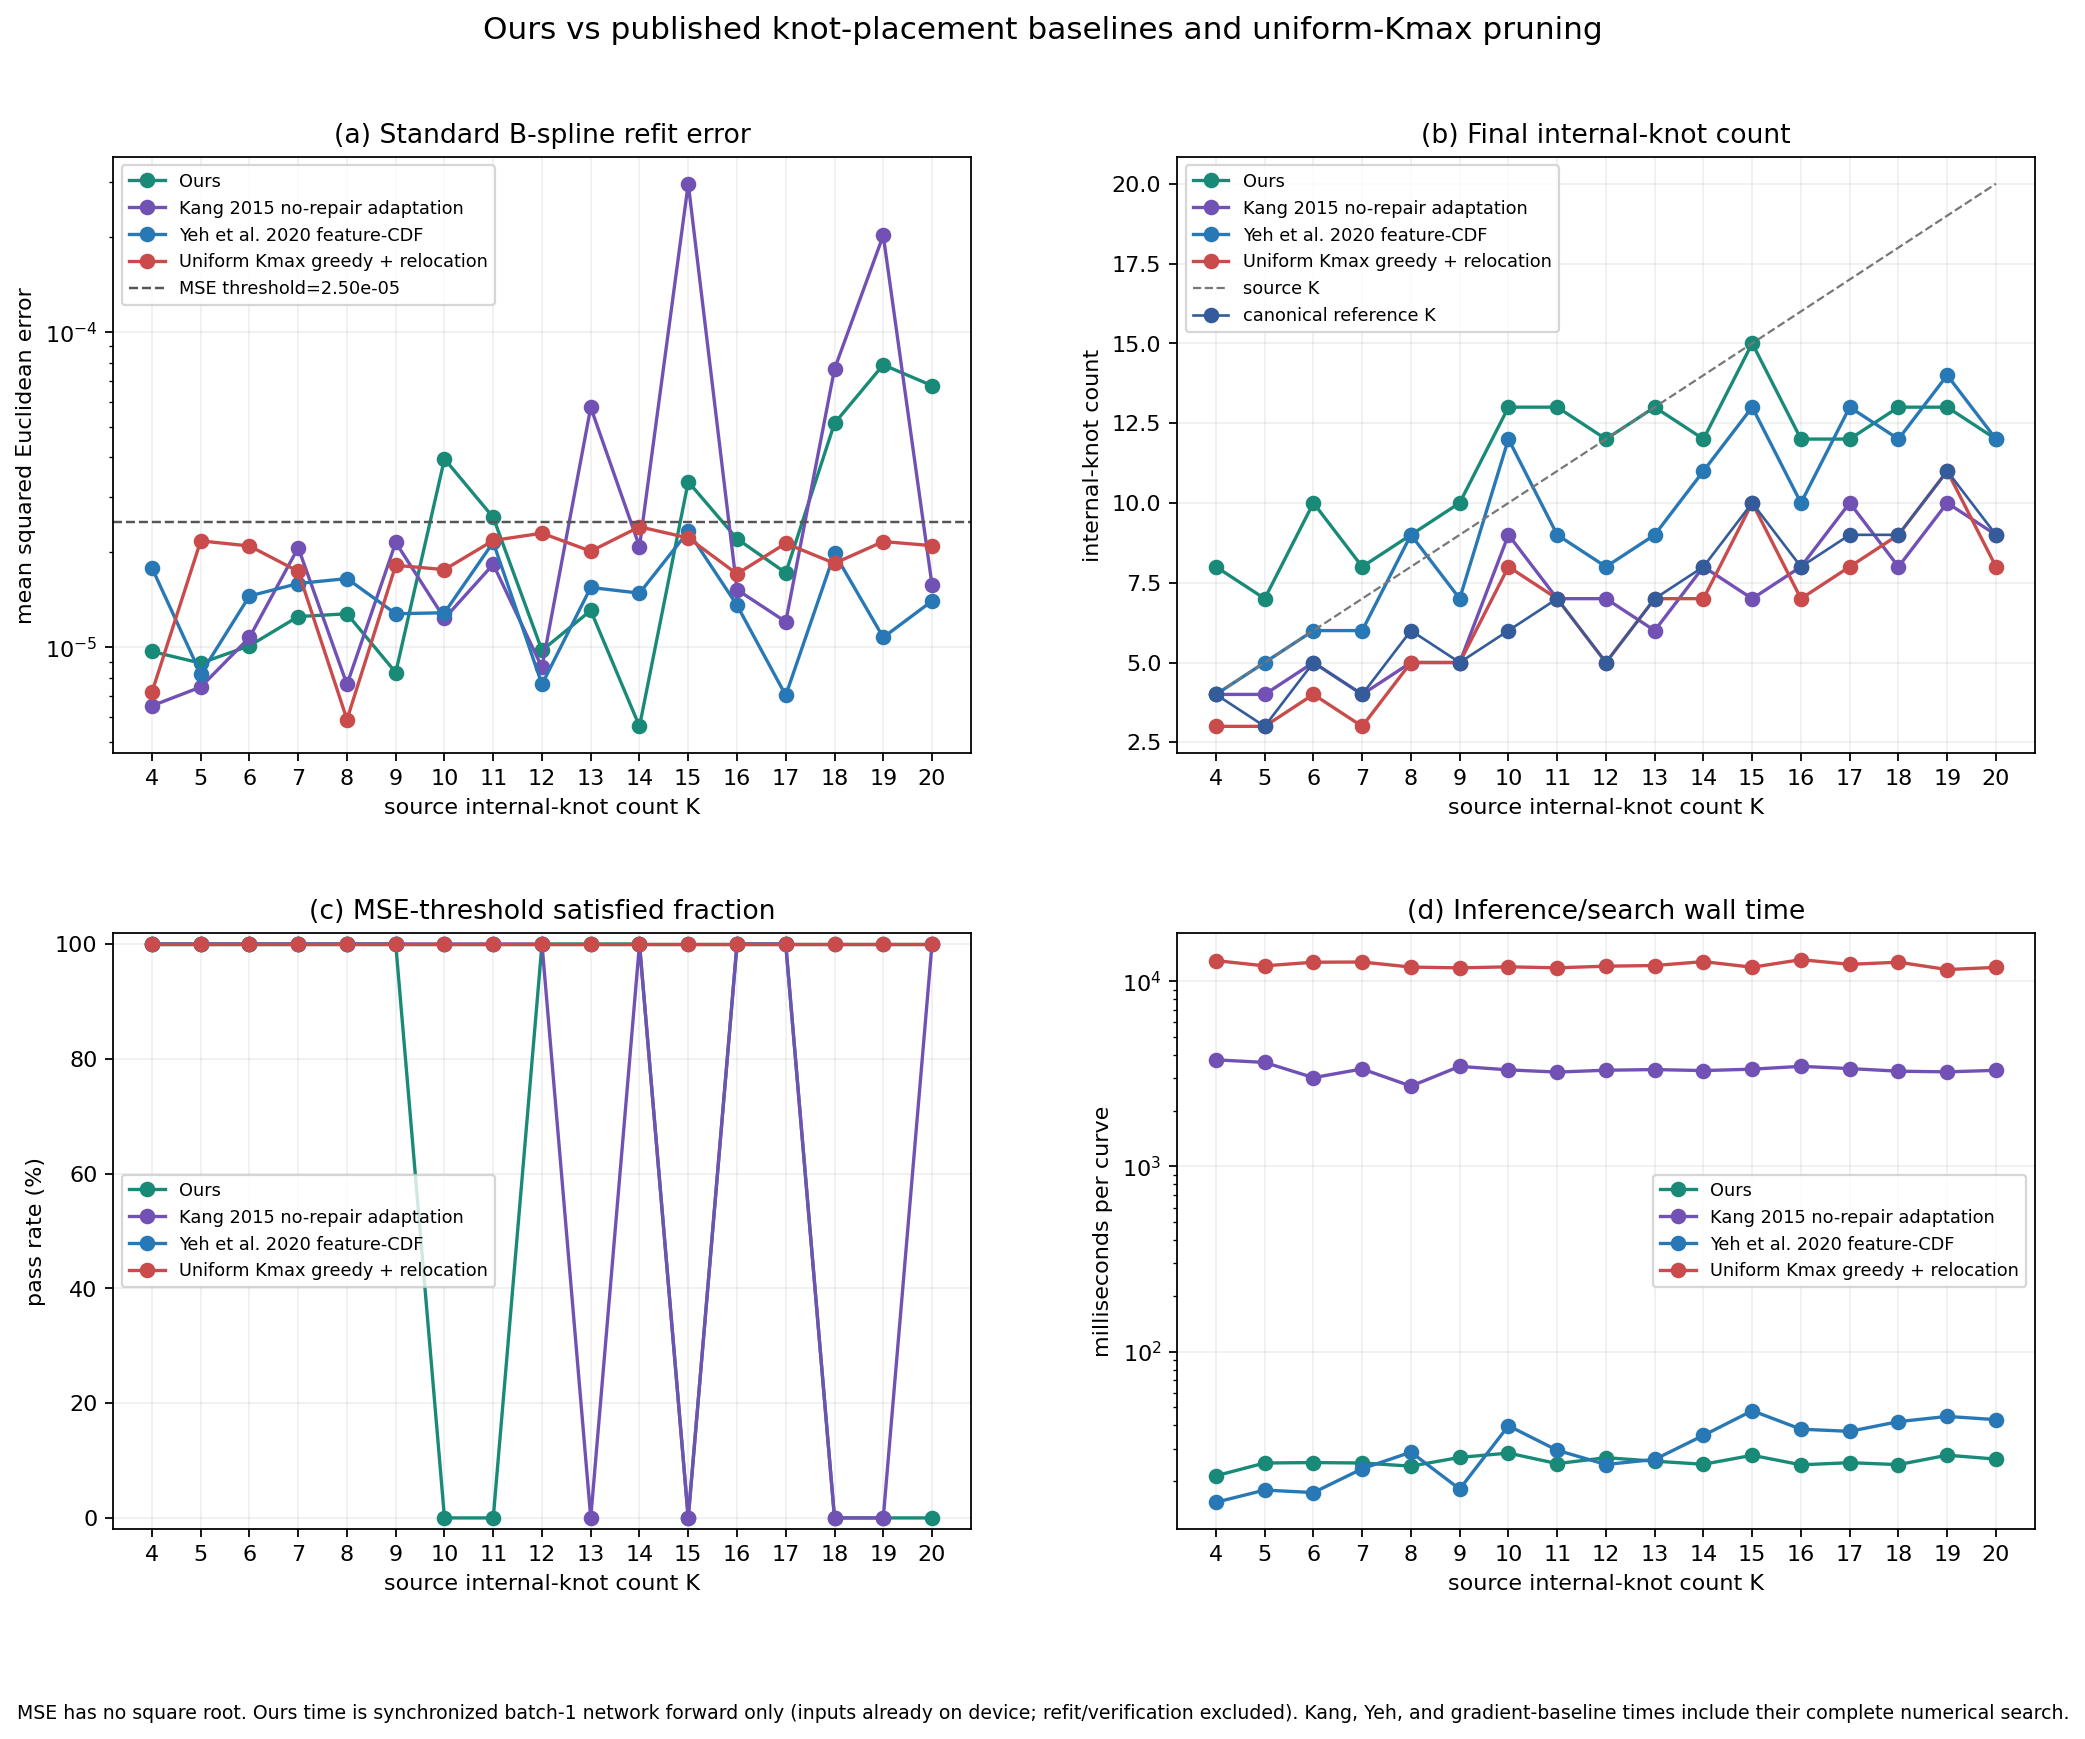

Values plotted in this chart, from the file beside it:
sample_index, source_internal_knot_count, canonical_internal_knot_count, mse_tolerance, method, mse, final_internal_knot_count, canonical_count_error, source_count_error, threshold_satisfied, elapsed_ms, timing_scope, parameterization, internal_knots
1130, 4, 4, 2.5e-05, ours, 9.692309752457414e-06, 8, 4, 4, True, 21.38, synchronized batch-1 network forward onl…, network_predicted, [0.23702508211135864, 0.3898544013500213…
1130, 4, 4, 2.5e-05, kang_sparse_2015_adaptation, 6.517433159698165e-06, 4, 0, 0, True, 3762, complete sparse ADMM selection + relocat…, chord_length, [0.29439786585365857, 0.3790015243902438…
1130, 4, 4, 2.5e-05, yeh_feature_cdf_2020, 1.7838105092374897e-05, 4, 0, 0, True, 15.38, complete derivative-feature construction…, chord_length, [0.28081897629192143, 0.4510023098771898…
1130, 4, 4, 2.5e-05, uniform_gradient_pruning, 7.203185394937749e-06, 3, -1, -1, True, 12906, complete uniform-Kmax initialization + a…, chord_length, [0.4448960218514262, 0.5733926580655965,…
1209, 5, 3, 2.5e-05, ours, 8.900322855140118e-06, 7, 4, 2, True, 25.06, synchronized batch-1 network forward onl…, network_predicted, [0.3103615641593933, 0.5551097989082336,…
1209, 5, 3, 2.5e-05, kang_sparse_2015_adaptation, 7.475813624278626e-06, 4, 1, -1, True, 3642, complete sparse ADMM selection + relocat…, chord_length, [0.2679115853658537, 0.453125, 0.5933689…
1209, 5, 3, 2.5e-05, yeh_feature_cdf_2020, 8.225266823999781e-06, 5, 2, 0, True, 17.9, complete derivative-feature construction…, chord_length, [0.37216926247513615, 0.48867080924273, …
1209, 5, 3, 2.5e-05, uniform_gradient_pruning, 2.1741589399227013e-05, 3, 0, -2, True, 12099, complete uniform-Kmax initialization + a…, chord_length, [0.4911997958026877, 0.603279907383891, …
841, 6, 5, 2.5e-05, ours, 1.0103552713332101e-05, 10, 5, 4, True, 25.19, synchronized batch-1 network forward onl…, network_predicted, [0.12420778721570969, 0.1591052114963531…
841, 6, 5, 2.5e-05, kang_sparse_2015_adaptation, 1.0740481567067094e-05, 5, 0, -1, True, 3014, complete sparse ADMM selection + relocat…, chord_length, [0.28487042682926833, 0.4312118902439025…
841, 6, 5, 2.5e-05, yeh_feature_cdf_2020, 1.4538909051454602e-05, 6, 1, 0, True, 17.35, complete derivative-feature construction…, chord_length, [0.1861368614542776, 0.28657522227878546…
841, 6, 5, 2.5e-05, uniform_gradient_pruning, 2.0943897146278358e-05, 4, -1, -2, True, 12658, complete uniform-Kmax initialization + a…, chord_length, [0.2776186989998669, 0.44202029585894587…
3471, 7, 4, 2.5e-05, ours, 1.2509955576960094e-05, 8, 4, 1, True, 25.06, synchronized batch-1 network forward onl…, network_predicted, [0.11709114909172058, 0.2741442024707794…
3471, 7, 4, 2.5e-05, kang_sparse_2015_adaptation, 2.068858462581364e-05, 4, 0, -3, True, 3359, complete sparse ADMM selection + relocat…, chord_length, [0.2029344512195122, 0.3172637195121951,…
3471, 7, 4, 2.5e-05, yeh_feature_cdf_2020, 1.5924208091947626e-05, 6, 2, -1, True, 23.32, complete derivative-feature construction…, chord_length, [0.21119861874297094, 0.2964798065255187…
3471, 7, 4, 2.5e-05, uniform_gradient_pruning, 1.739789381237343e-05, 3, -1, -4, True, 12689, complete uniform-Kmax initialization + a…, chord_length, [0.21377669131821955, 0.2455336376273773…
3591, 8, 6, 2.5e-05, ours, 1.2762851302364853e-05, 9, 3, 1, True, 24.09, synchronized batch-1 network forward onl…, network_predicted, [0.14618158340454102, 0.1785631030797958…
3591, 8, 6, 2.5e-05, kang_sparse_2015_adaptation, 7.618472862870754e-06, 5, -1, -3, True, 2713, complete sparse ADMM selection + relocat…, chord_length, [0.2174161585365854, 0.3563262195121951,…
3591, 8, 6, 2.5e-05, yeh_feature_cdf_2020, 1.651105114221984e-05, 9, 3, 1, True, 28.67, complete derivative-feature construction…, chord_length, [0.17361695669729718, 0.2635154820450596…
3591, 8, 6, 2.5e-05, uniform_gradient_pruning, 5.896478815685962e-06, 5, -1, -3, True, 11914, complete uniform-Kmax initialization + a…, chord_length, [0.23619441514511774, 0.3467485639354241…
356, 9, 5, 2.5e-05, ours, 8.312612228189189e-06, 10, 5, 1, True, 26.87, synchronized batch-1 network forward onl…, network_predicted, [0.28643321990966797, 0.3142589926719665…
356, 9, 5, 2.5e-05, kang_sparse_2015_adaptation, 2.1495596698664214e-05, 5, 0, -4, True, 3468, complete sparse ADMM selection + relocat…, chord_length, [0.2193216463414634, 0.33803353658536583…
356, 9, 5, 2.5e-05, yeh_feature_cdf_2020, 1.2766905336335943e-05, 7, 2, -2, True, 18.12, complete derivative-feature construction…, chord_length, [0.20322595948591166, 0.3034107237926936…
356, 9, 5, 2.5e-05, uniform_gradient_pruning, 1.818889581102432e-05, 5, 0, -4, True, 11799, complete uniform-Kmax initialization + a…, chord_length, [0.26465736808901985, 0.3259320213451409…
2269, 10, 6, 2.5e-05, ours, 3.955869135439048e-05, 13, 7, 3, False, 28.35, synchronized batch-1 network forward onl…, network_predicted, [0.0676669105887413, 0.10248193889856339…
2269, 10, 6, 2.5e-05, kang_sparse_2015_adaptation, 1.2337062486082635e-05, 9, 3, -1, True, 3320, complete sparse ADMM selection + relocat…, chord_length, [0.11985518292682926, 0.1850228658536585…
2269, 10, 6, 2.5e-05, yeh_feature_cdf_2020, 1.2862905006906655e-05, 12, 6, 2, True, 39.81, complete derivative-feature construction…, chord_length, [0.11517827450137659, 0.2105108237868000…
2269, 10, 6, 2.5e-05, uniform_gradient_pruning, 1.7624434256558206e-05, 8, 2, -2, True, 11951, complete uniform-Kmax initialization + a…, chord_length, [0.14329932869580994, 0.2059320223017083…
702, 11, 7, 2.5e-05, ours, 2.580295320380055e-05, 13, 6, 2, False, 24.86, synchronized batch-1 network forward onl…, network_predicted, [0.20273281633853912, 0.2632810473442077…
702, 11, 7, 2.5e-05, kang_sparse_2015_adaptation, 1.8317347201457415e-05, 7, 0, -4, True, 3230, complete sparse ADMM selection + relocat…, chord_length, [0.13052591463414637, 0.2526676829268293…
702, 11, 7, 2.5e-05, yeh_feature_cdf_2020, 2.1516862535647173e-05, 9, 2, -2, True, 29.35, complete derivative-feature construction…, chord_length, [0.13498692173815274, 0.2172651732931029…
702, 11, 7, 2.5e-05, uniform_gradient_pruning, 2.1805859116512806e-05, 7, 0, -4, True, 11805, complete uniform-Kmax initialization + a…, chord_length, [0.14832284299903392, 0.2475895059460880…
2537, 12, 5, 2.5e-05, ours, 9.766408703020431e-06, 12, 7, 0, True, 26.77, synchronized batch-1 network forward onl…, network_predicted, [0.15170790255069733, 0.1864205151796341…
2537, 12, 5, 2.5e-05, kang_sparse_2015_adaptation, 8.63611414689354e-06, 7, 2, -5, True, 3306, complete sparse ADMM selection + relocat…, chord_length, [0.13395579268292684, 0.2246570121951219…
2537, 12, 5, 2.5e-05, yeh_feature_cdf_2020, 7.625633501504062e-06, 8, 3, -4, True, 24.59, complete derivative-feature construction…, chord_length, [0.15317421101546283, 0.2471344974455795…
2537, 12, 5, 2.5e-05, uniform_gradient_pruning, 2.2997832804293487e-05, 5, 0, -7, True, 12049, complete uniform-Kmax initialization + a…, chord_length, [0.12616889438477907, 0.3063436299586937…
886, 13, 7, 2.5e-05, ours, 1.3077779132548316e-05, 13, 6, 0, True, 25.63, synchronized batch-1 network forward onl…, network_predicted, [0.14983108639717102, 0.1922105401754379…
886, 13, 7, 2.5e-05, kang_sparse_2015_adaptation, 5.76750397126036e-05, 6, -1, -7, False, 3333, complete sparse ADMM selection + relocat…, chord_length, [0.0977515243902439, 0.21970274390243905…
886, 13, 7, 2.5e-05, yeh_feature_cdf_2020, 1.5470903015400434e-05, 9, 2, -4, True, 26.19, complete derivative-feature construction…, chord_length, [0.1257477076197522, 0.24801012591944008…
886, 13, 7, 2.5e-05, uniform_gradient_pruning, 2.0162519747289e-05, 7, 0, -6, True, 12147, complete uniform-Kmax initialization + a…, chord_length, [0.14116142587994215, 0.1768416006011909…
4010, 14, 8, 2.5e-05, ours, 5.610242473694371e-06, 12, 4, -2, True, 24.67, synchronized batch-1 network forward onl…, network_predicted, [0.13764964044094086, 0.2122157663106918…
4010, 14, 8, 2.5e-05, kang_sparse_2015_adaptation, 2.0849975021893766e-05, 8, 0, -6, True, 3291, complete sparse ADMM selection + relocat…, chord_length, [0.1480564024390244, 0.2440929878048781,…
4010, 14, 8, 2.5e-05, yeh_feature_cdf_2020, 1.484118113860054e-05, 11, 3, -3, True, 35.32, complete derivative-feature construction…, chord_length, [0.13734101105704188, 0.2200754068047076…
4010, 14, 8, 2.5e-05, uniform_gradient_pruning, 2.4093085612154452e-05, 7, -1, -7, True, 12752, complete uniform-Kmax initialization + a…, chord_length, [0.1833379397526107, 0.4370193666278998,…
1778, 15, 10, 2.5e-05, ours, 3.3485456533284974e-05, 15, 5, 0, False, 27.57, synchronized batch-1 network forward onl…, network_predicted, [0.1298467516899109, 0.1623539924621582,…
1778, 15, 10, 2.5e-05, kang_sparse_2015_adaptation, 0.0002952, 7, -3, -8, False, 3349, complete sparse ADMM selection + relocat…, chord_length, [0.09965701219512196, 0.1751143292682926…
1778, 15, 10, 2.5e-05, yeh_feature_cdf_2020, 2.3293174565702167e-05, 13, 3, -2, True, 47.99, complete derivative-feature construction…, chord_length, [0.11948507572600475, 0.1813932235443865…
1778, 15, 10, 2.5e-05, uniform_gradient_pruning, 2.2215856974857966e-05, 10, 0, -5, True, 11892, complete uniform-Kmax initialization + a…, chord_length, [0.12541211723251577, 0.1569034554353023…
970, 16, 8, 2.5e-05, ours, 2.2069210120900658e-05, 12, 4, -4, True, 24.5, synchronized batch-1 network forward onl…, network_predicted, [0.16035103797912598, 0.1992809474468231…
970, 16, 8, 2.5e-05, kang_sparse_2015_adaptation, 1.5220385635720651e-05, 8, 0, -8, True, 3469, complete sparse ADMM selection + relocat…, chord_length, [0.1400533536585366, 0.21970274390243905…
970, 16, 8, 2.5e-05, yeh_feature_cdf_2020, 1.3591192862044935e-05, 10, 2, -6, True, 38.15, complete derivative-feature construction…, chord_length, [0.12391576530913265, 0.1972159018146479…
970, 16, 8, 2.5e-05, uniform_gradient_pruning, 1.7082665196435542e-05, 7, -1, -9, True, 13066, complete uniform-Kmax initialization + a…, chord_length, [0.1560854318602631, 0.21994525083439478…
193, 17, 9, 2.5e-05, ours, 1.7213044912236052e-05, 12, 3, -5, True, 25.16, synchronized batch-1 network forward onl…, network_predicted, [0.20501708984375, 0.24092534184455872, …
193, 17, 9, 2.5e-05, kang_sparse_2015_adaptation, 1.2043757831692719e-05, 10, 1, -7, True, 3374, complete sparse ADMM selection + relocat…, chord_length, [0.1949314024390244, 0.28220274390243905…
193, 17, 9, 2.5e-05, yeh_feature_cdf_2020, 7.034558129416464e-06, 13, 4, -4, True, 37.13, complete derivative-feature construction…, chord_length, [0.11920765135278802, 0.1909423333390908…
193, 17, 9, 2.5e-05, uniform_gradient_pruning, 2.134708271676369e-05, 8, -1, -9, True, 12327, complete uniform-Kmax initialization + a…, chord_length, [0.1996986075329393, 0.44119354450264486…
3581, 18, 9, 2.5e-05, ours, 5.1307911081994084e-05, 13, 4, -5, False, 24.56, synchronized batch-1 network forward onl…, network_predicted, [0.17077907919883728, 0.2027708888053894…
3581, 18, 9, 2.5e-05, kang_sparse_2015_adaptation, 7.627302573115404e-05, 8, -1, -10, False, 3266, complete sparse ADMM selection + relocat…, chord_length, [0.12176067073170732, 0.1831173780487804…
3581, 18, 9, 2.5e-05, yeh_feature_cdf_2020, 1.9846739539423653e-05, 12, 3, -6, True, 41.91, complete derivative-feature construction…, chord_length, [0.12428090831893343, 0.2035495268173341…
3581, 18, 9, 2.5e-05, uniform_gradient_pruning, 1.845465583924774e-05, 9, 0, -9, True, 12657, complete uniform-Kmax initialization + a…, chord_length, [0.12470722743590636, 0.1984129085811265…
... 8 more rows
